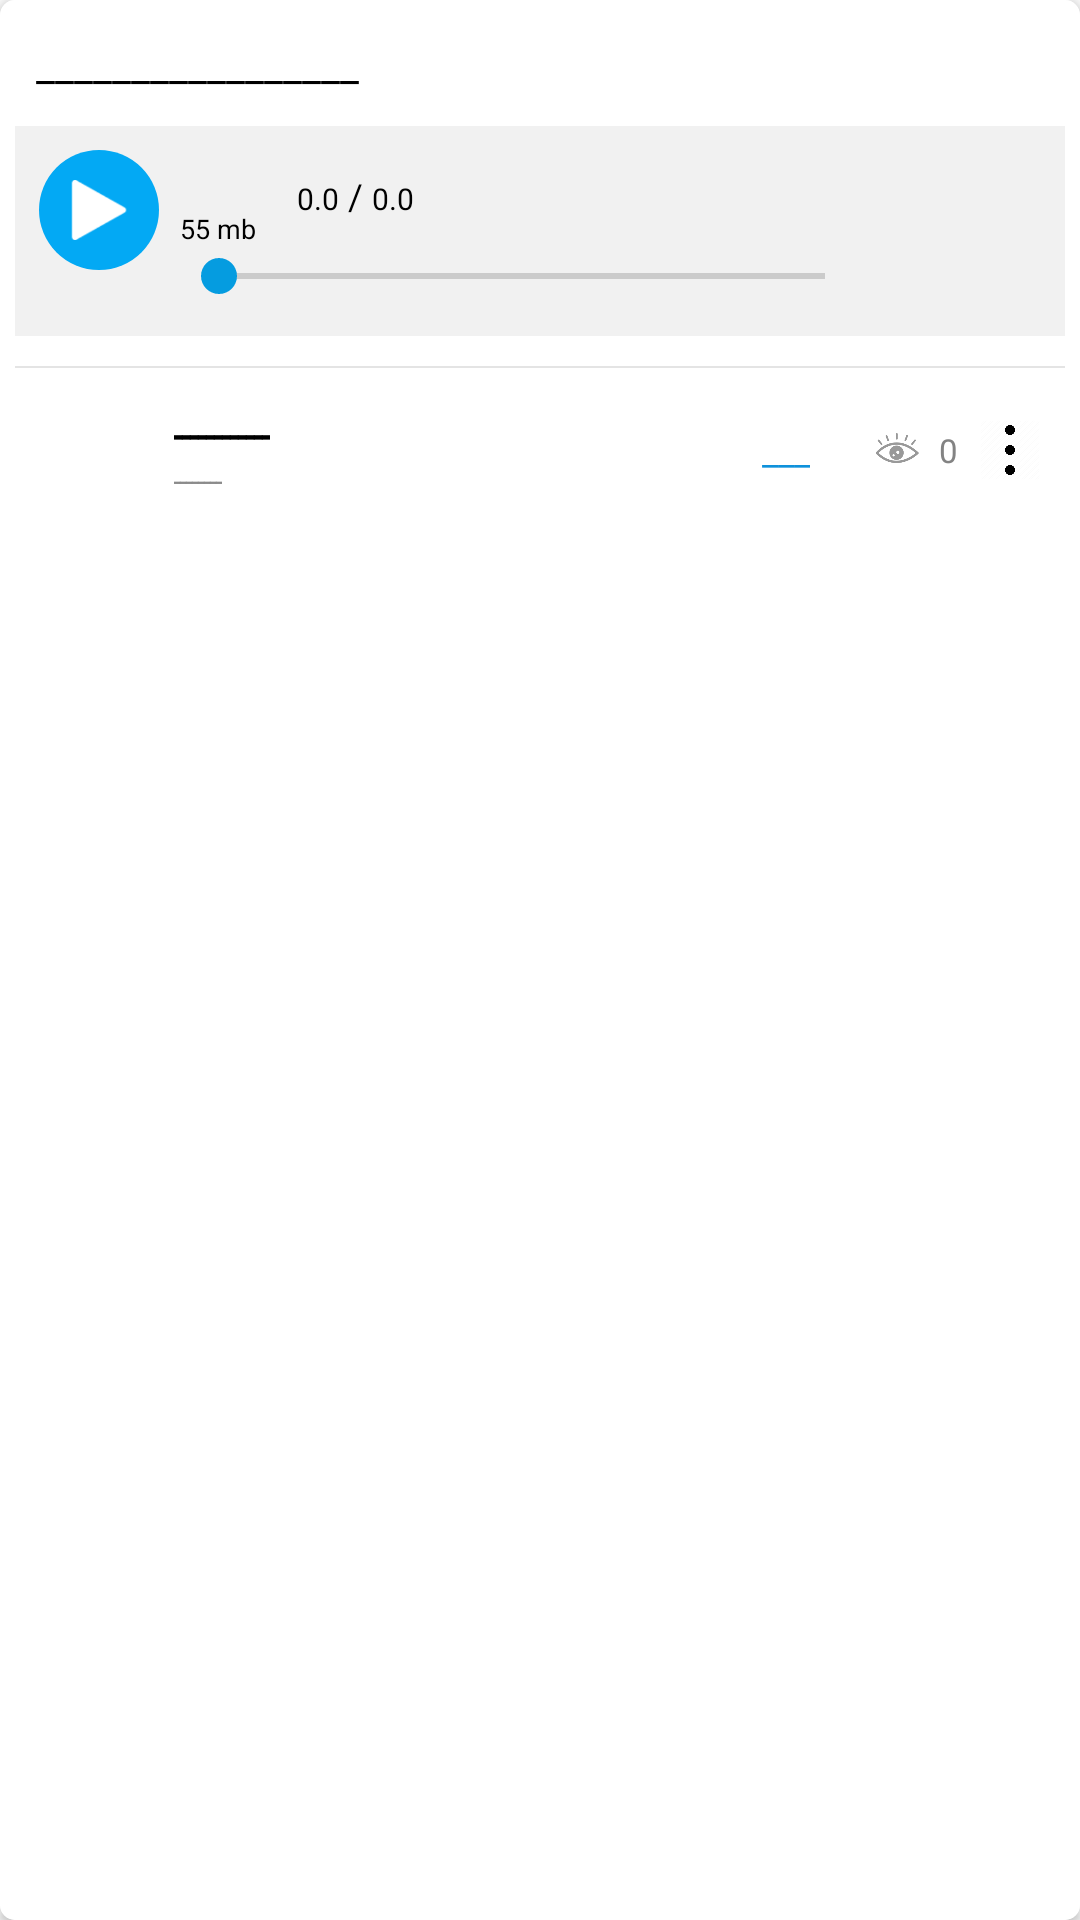

Reconstruct the res/layout file that produces this screen, plus the resources it refers to.
<!-- AndroidManifest.xml: application theme AppTheme -->
<!-- res/layout/sound_lecture.xml -->
<?xml version="1.0" encoding="utf-8"?>
<android.support.v7.widget.CardView
	xmlns:android="http://schemas.android.com/apk/res/android"
	xmlns:card_view="http://schemas.android.com/apk/res-auto"
	android:layout_width="match_parent"
	android:layout_height="wrap_content"
	android:layout_marginBottom="5dp"
	android:layout_marginTop="5dp"
	android:layout_marginStart="5dp"
	android:layout_marginEnd="5dp"
	card_view:cardBackgroundColor="@color/colorCardView"
	card_view:cardCornerRadius="5dp"
	android:padding="8dp"
	android:minHeight="180dp">

	<LinearLayout
		android:layout_height="match_parent"
		android:layout_width="match_parent"
		android:orientation="vertical"
		android:padding="5dp"
		android:background="#FFFFFFFF">

		<TextView
			android:layout_width="wrap_content"
			android:layout_height="wrap_content"
			android:textAppearance="?android:attr/textAppearanceSmall"
			android:text="_________________"
			android:textColor="#FF000000"
			android:textSize="14sp"
			android:id="@+id/desLecture"
			android:autoLink="web"
			android:padding="7dp"/>

		<LinearLayout
			android:layout_height="70dp"
			android:layout_width="match_parent"
			android:orientation="horizontal"
			android:background="#FFF1F1F1"
			android:padding="8dp"
			android:id="@+id/sound_place"
			android:layout_marginTop="4dp">

			<LinearLayout
				android:layout_height="wrap_content"
				android:layout_width="wrap_content"
				android:orientation="vertical"
				android:padding="10dp"
				android:background="@drawable/circle_button">

				<ImageView
					android:layout_height="20dp"
					android:layout_width="20dp"
					android:src="@drawable/play_audio"
					android:id="@+id/sound_play"/>

			</LinearLayout>

			<LinearLayout
				android:layout_height="match_parent"
				android:layout_width="match_parent"
				android:orientation="vertical"
				android:layout_marginLeft="4dp"
				android:layout_marginRight="4dp"
				android:layout_weight="1.0">

				<LinearLayout
					android:layout_height="wrap_content"
					android:layout_width="match_parent"
					android:orientation="horizontal"
					android:padding="3dp">

					<LinearLayout
						android:layout_height="wrap_content"
						android:layout_width="30dp"
						android:orientation="vertical">

						<TextView
							android:layout_width="wrap_content"
							android:layout_height="17dp"
							android:textAppearance="?android:attr/textAppearanceSmall"
							android:text="اسم المقطع"
							android:textColor="#FF000000"
							android:id="@+id/sound_name"
							android:textSize="12sp"
							android:singleLine="true"
							android:visibility="invisible"/>

						<TextView
							android:layout_height="10dp"
							android:layout_width="wrap_content"
							android:text="55 mb"
							android:textColor="#FF000000"
							android:textSize="9sp"
							android:id="@+id/sound_size"
							android:singleLine="true"/>

					</LinearLayout>

					<LinearLayout
						android:layout_height="match_parent"
						android:layout_width="150dp"
						android:orientation="horizontal"
						android:gravity="left"
						android:padding="4dp"
						android:layout_marginLeft="5dp"
						android:layout_marginRight="5dp">

						<TextView
							android:layout_height="wrap_content"
							android:layout_width="wrap_content"
							android:text="0.0"
							android:textColor="#FF000000"
							android:textSize="10sp"
							android:id="@+id/sound_startText"
							android:singleLine="true"
							android:gravity="center"/>

						<TextView
							android:layout_height="wrap_content"
							android:layout_width="wrap_content"
							android:text="/"
							android:textSize="12sp"
							android:textColor="#FF000000"
							android:layout_marginLeft="3dp"
							android:layout_marginRight="3dp"
							android:gravity="center"/>

						<TextView
							android:layout_height="wrap_content"
							android:layout_width="wrap_content"
							android:text="0.0"
							android:textColor="#FF000000"
							android:textSize="10sp"
							android:id="@+id/sound_finalText"
							android:singleLine="true"
							android:gravity="center"/>

					</LinearLayout>

				</LinearLayout>

				<SeekBar
					android:layout_height="wrap_content"
					android:layout_width="match_parent"
					android:id="@+id/sound_progress"/>

			</LinearLayout>

			<LinearLayout
				android:layout_height="match_parent"
				android:layout_width="50dp"
				android:orientation="vertical"
				android:gravity="center"
				android:layout_marginRight="2dp">

				<ImageView
					android:layout_height="23dp"
					android:layout_width="23dp"
					android:src="@drawable/download_btn"
					android:id="@+id/download_btn"/>

			</LinearLayout>

		</LinearLayout>

		<ImageView
			android:id="@+id/imgView_line"
			android:layout_width="match_parent"
			android:layout_height="0.5dp"
			android:layout_below="@+id/rellay2"
			android:layout_marginTop="10dp"
			android:background="@color/light_grey"/>

		<LinearLayout
			android:id="@+id/rellay1"
			android:layout_width="match_parent"
			android:layout_height="wrap_content"
			android:gravity="center"
			android:layout_marginLeft="8dp"
			android:layout_marginRight="8dp"
			android:layout_marginTop="10dp">

			<ImageView
				android:id="@+id/blog_user_image"
				android:layout_width="35dp"
				android:layout_height="35dp"
				android:adjustViewBounds="true"
				android:scaleType="fitCenter"
				android:src="@drawable/image_placeholder"/>

			<LinearLayout
				android:layout_width="wrap_content"
				android:layout_height="wrap_content"
				android:layout_centerVertical="true"
				android:layout_marginLeft="10dp"
				android:layout_toRightOf="@+id/blog_user_image"
				android:orientation="vertical"
				android:layout_marginRight="10dp"
				android:layout_weight="1.0">

				<TextView
					android:id="@+id/blog_user_namee"
					android:layout_width="wrap_content"
					android:layout_height="wrap_content"
					android:fontFamily="sans-serif-medium"
					android:text="ــــــــــــ"
					android:textColor="@color/black"
					android:textSize="13sp"
					android:textStyle="bold"/>

				<TextView
					android:id="@+id/date"
					android:layout_width="wrap_content"
					android:layout_height="wrap_content"
					android:fontFamily="sans-serif"
					android:text="ــــــــ"
					android:textColor="@color/grey"
					android:textSize="10sp"/>

			</LinearLayout>

			<LinearLayout
				android:layout_height="match_parent"
				android:layout_width="wrap_content"
				android:orientation="vertical"
				android:gravity="center"
				android:padding="8dp">

				<TextView
					android:layout_width="wrap_content"
					android:layout_height="wrap_content"
					android:textAppearance="?android:attr/textAppearanceSmall"
					android:text="___"
					android:id="@+id/titleTxt"
					android:textColor="#FF0E91DB"
					android:textSize="12sp"/>

			</LinearLayout>

			<LinearLayout
				android:layout_height="match_parent"
				android:layout_width="wrap_content"
				android:orientation="horizontal"
				android:gravity="center"
				android:layout_weight="0.1">

				<ImageView
					android:layout_height="20dp"
					android:layout_width="20dp"
					android:src="@drawable/eye"
					android:alpha="0.4"
					android:layout_marginLeft="4dp"
					android:layout_marginRight="4dp"/>

				<TextView
					android:layout_width="wrap_content"
					android:layout_height="wrap_content"
					android:textAppearance="?android:attr/textAppearanceSmall"
					android:text="0"
					android:textColor="#FF838383"
					android:textSize="11sp"
					android:gravity="top"
					android:id="@+id/Seen_num"/>

			</LinearLayout>
			<ImageView
				android:id="@+id/moreImage"
				android:layout_width="20dp"
				android:layout_height="20dp"
				android:layout_weight="0.0000000001"
				card_view:srcCompat="@drawable/more" />

		</LinearLayout>

		<LinearLayout
			android:layout_height="wrap_content"
			android:layout_width="wrap_content"
			android:orientation="horizontal"
			android:visibility="gone">

			<TextView
				android:layout_width="wrap_content"
				android:layout_height="wrap_content"
				android:textAppearance="?android:attr/textAppearanceSmall"
				android:text="Small Text"
				android:textColor="#FF000000"
				android:id="@+id/Link"
				android:visibility="gone"/>

			<TextView
				android:layout_width="wrap_content"
				android:layout_height="wrap_content"
				android:textAppearance="?android:attr/textAppearanceSmall"
				android:text="Small Text"
				android:textColor="#FF000000"
				android:id="@+id/ID"
				android:visibility="gone"/>

			<TextView
				android:layout_width="wrap_content"
				android:layout_height="wrap_content"
				android:textAppearance="?android:attr/textAppearanceSmall"
				android:text="Small Text"
				android:textColor="#FF000000"
				android:id="@+id/UserID"
				android:visibility="gone"/>

		</LinearLayout>

	</LinearLayout>

</android.support.v7.widget.CardView>
<!-- resources referenced by this layout -->
<resources>
  <color name="black">#000000</color>
  <color name="colorCardView">#f7f7f7</color>
  <color name="grey">#8b8b8b</color>
  <color name="light_grey">#e4e4e4</color>
  <!-- drawable circle_button (drawable) -->
  <?xml version="1.0" encoding="utf-8"?>
  <shape
      xmlns:android="http://schemas.android.com/apk/res/android"
      android:shape="oval">
  
      <solid 
          android:color="#03A9F4"/>
  
      <size 
          android:width="40dp"
          android:height="40dp"/>
  </shape>
  <!-- drawable eye: png bitmap (drawable, 4076 bytes) -->
  <!-- drawable more: png bitmap (drawable, 37809 bytes) -->
  <!-- drawable play_audio: png bitmap (drawable, 2155 bytes) -->
  <style name="AppTheme" parent="Theme.AppCompat.Light.DarkActionBar">
          
          <item name="colorPrimary">#03A9F4</item>
          <item name="colorPrimaryDark">#03A9F4</item>
          <item name="colorAccent">#FF059CE0</item>
          
          <item name="android:windowContentTransitions">true</item>
  
      </style>
</resources>
